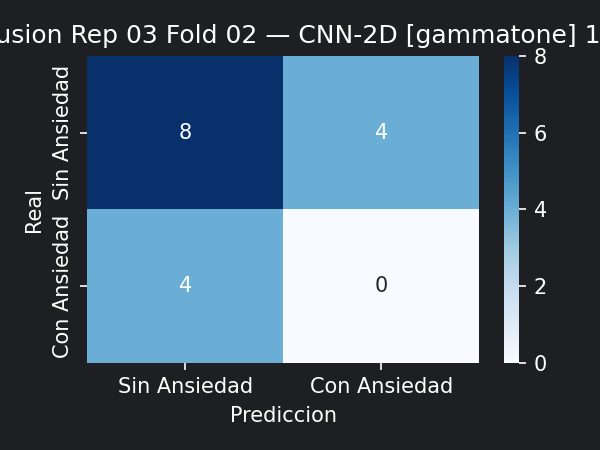

Values plotted in this chart, from the file beside it:
8, 4
4, 0
